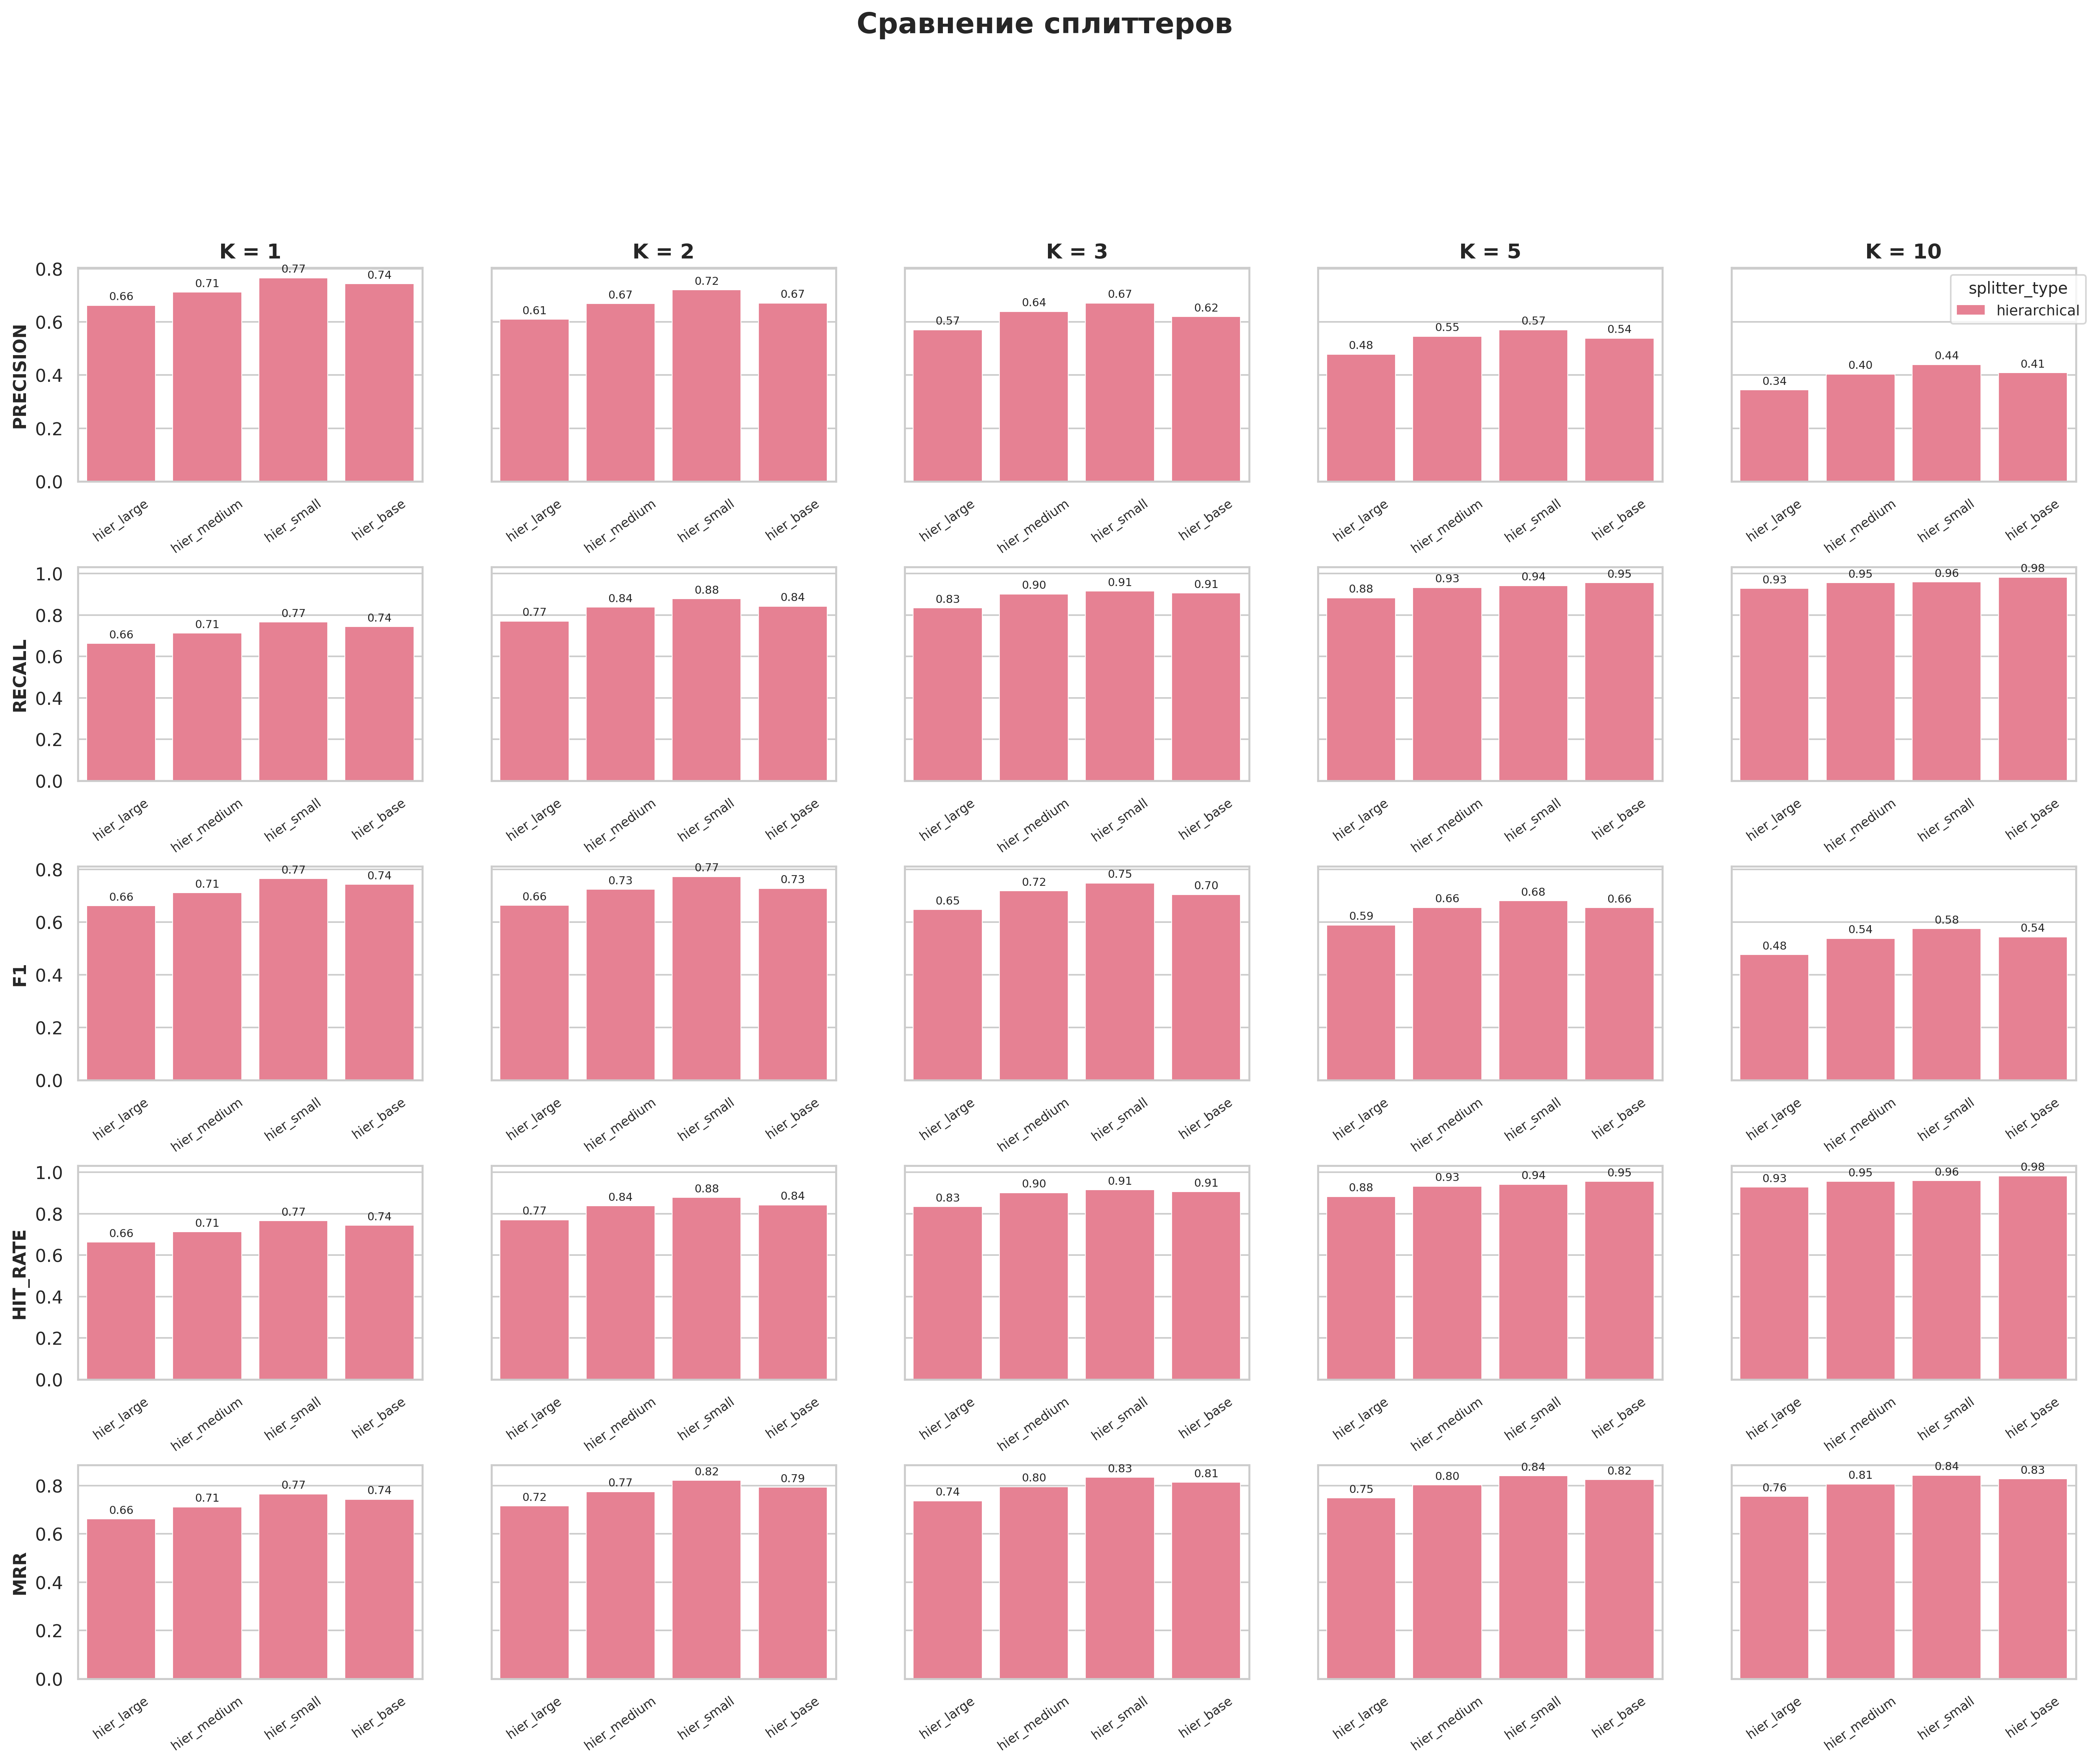

The data file committed next to this chart (first rows):
precision@k, recall@k, f1@k, hit_rate@k, mrr@k, experiment, collection, k, chunk_size, chunk_overlap, splitter_type
0.6622, 0.6622, 0.6622, 0.6622, 0.6622, hier_large, wb_hier_large, 1, 500, 200, hierarchical
0.6104, 0.7703, 0.6637, 0.7703, 0.7162, hier_large, wb_hier_large, 2, 500, 200, hierarchical
0.5706, 0.8333, 0.6482, 0.8333, 0.7372, hier_large, wb_hier_large, 3, 500, 200, hierarchical
0.4784, 0.8829, 0.5893, 0.8829, 0.7487, hier_large, wb_hier_large, 5, 500, 200, hierarchical
0.3441, 0.9279, 0.4766, 0.9279, 0.7552, hier_large, wb_hier_large, 10, 500, 200, hierarchical
0.7117, 0.7117, 0.7117, 0.7117, 0.7117, hier_medium, wb_hier_medium, 1, 500, 200, hierarchical
0.6689, 0.8378, 0.7252, 0.8378, 0.7748, hier_medium, wb_hier_medium, 2, 500, 200, hierarchical
0.6396, 0.9009, 0.7189, 0.9009, 0.7958, hier_medium, wb_hier_medium, 3, 500, 200, hierarchical
0.5459, 0.9324, 0.6557, 0.9324, 0.8032, hier_medium, wb_hier_medium, 5, 500, 200, hierarchical
0.4041, 0.955, 0.5384, 0.955, 0.8065, hier_medium, wb_hier_medium, 10, 500, 200, hierarchical
0.7658, 0.7658, 0.7658, 0.7658, 0.7658, hier_small, wb_hier_small, 1, 500, 200, hierarchical
0.7207, 0.8784, 0.7733, 0.8784, 0.8221, hier_small, wb_hier_small, 2, 500, 200, hierarchical
0.6712, 0.9144, 0.7486, 0.9144, 0.8341, hier_small, wb_hier_small, 3, 500, 200, hierarchical
0.5703, 0.9414, 0.681, 0.9414, 0.8406, hier_small, wb_hier_small, 5, 500, 200, hierarchical
0.4401, 0.9595, 0.5751, 0.9595, 0.843, hier_small, wb_hier_small, 10, 500, 200, hierarchical
0.7432, 0.7432, 0.7432, 0.7432, 0.7432, hier_base, wb_hier_base, 1, 500, 200, hierarchical
0.6712, 0.8423, 0.7282, 0.8423, 0.7928, hier_base, wb_hier_base, 2, 500, 200, hierarchical
0.6201, 0.9054, 0.705, 0.9054, 0.8138, hier_base, wb_hier_base, 3, 500, 200, hierarchical
0.5387, 0.955, 0.6555, 0.955, 0.8248, hier_base, wb_hier_base, 5, 500, 200, hierarchical
0.409, 0.982, 0.5444, 0.982, 0.8281, hier_base, wb_hier_base, 10, 500, 200, hierarchical
